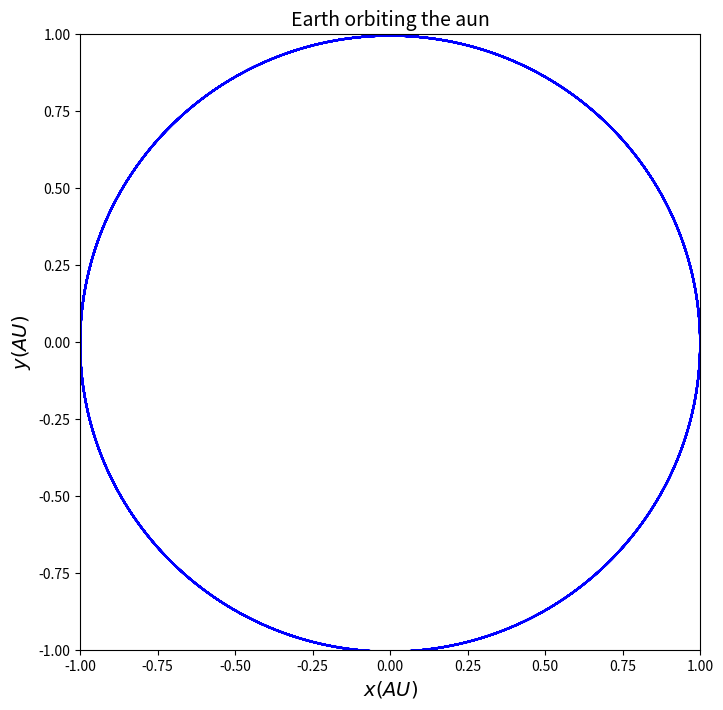

Here is the Python script that generated this plot:
import numpy as np
import matplotlib.pyplot as plt

class TWO(object):
    def __init__(self):
        self.dt, self.time=0.002, 10
        self.n=int(self.time/self.dt)
        self.x, self.y, self.vx, self.vy = [1], [0], [0], [2*np.pi]
    def calculate(self):
        for i in range(self.n):
            self.r=np.sqrt(self.x[-1]**2+self.y[-1]**2)
            self.vx.append(self.vx[-1]-self.dt*(4*(np.pi**2)*self.x[-1]/self.r**3))
            self.x.append(self.x[-1]+self.dt*self.vx[-1])
            self.vy.append(self.vy[-1]-self.dt*(4*(np.pi**2)*self.y[-1]/self.r**3))
            self.y.append(self.y[-1]+self.dt*self.vy[-1])
            
    def plot_trajectory(self,_ax):
        _ax.plot(self.x,self.y,'-b')
    
fig= plt.figure(figsize=(8,8))
ax1=plt.subplot(111)
    
comp=TWO()
comp.calculate()
comp.plot_trajectory(ax1)



ax1.set_xlim(-1.0,1.0)
ax1.set_ylim(-1.0,1.0)
ax1.set_xlabel(r'$x (AU)$',fontsize=14)
ax1.set_ylabel(r'$y (AU)$',fontsize=14)
ax1.set_title('Earth orbiting the aun',fontsize=14)
plt.show()
